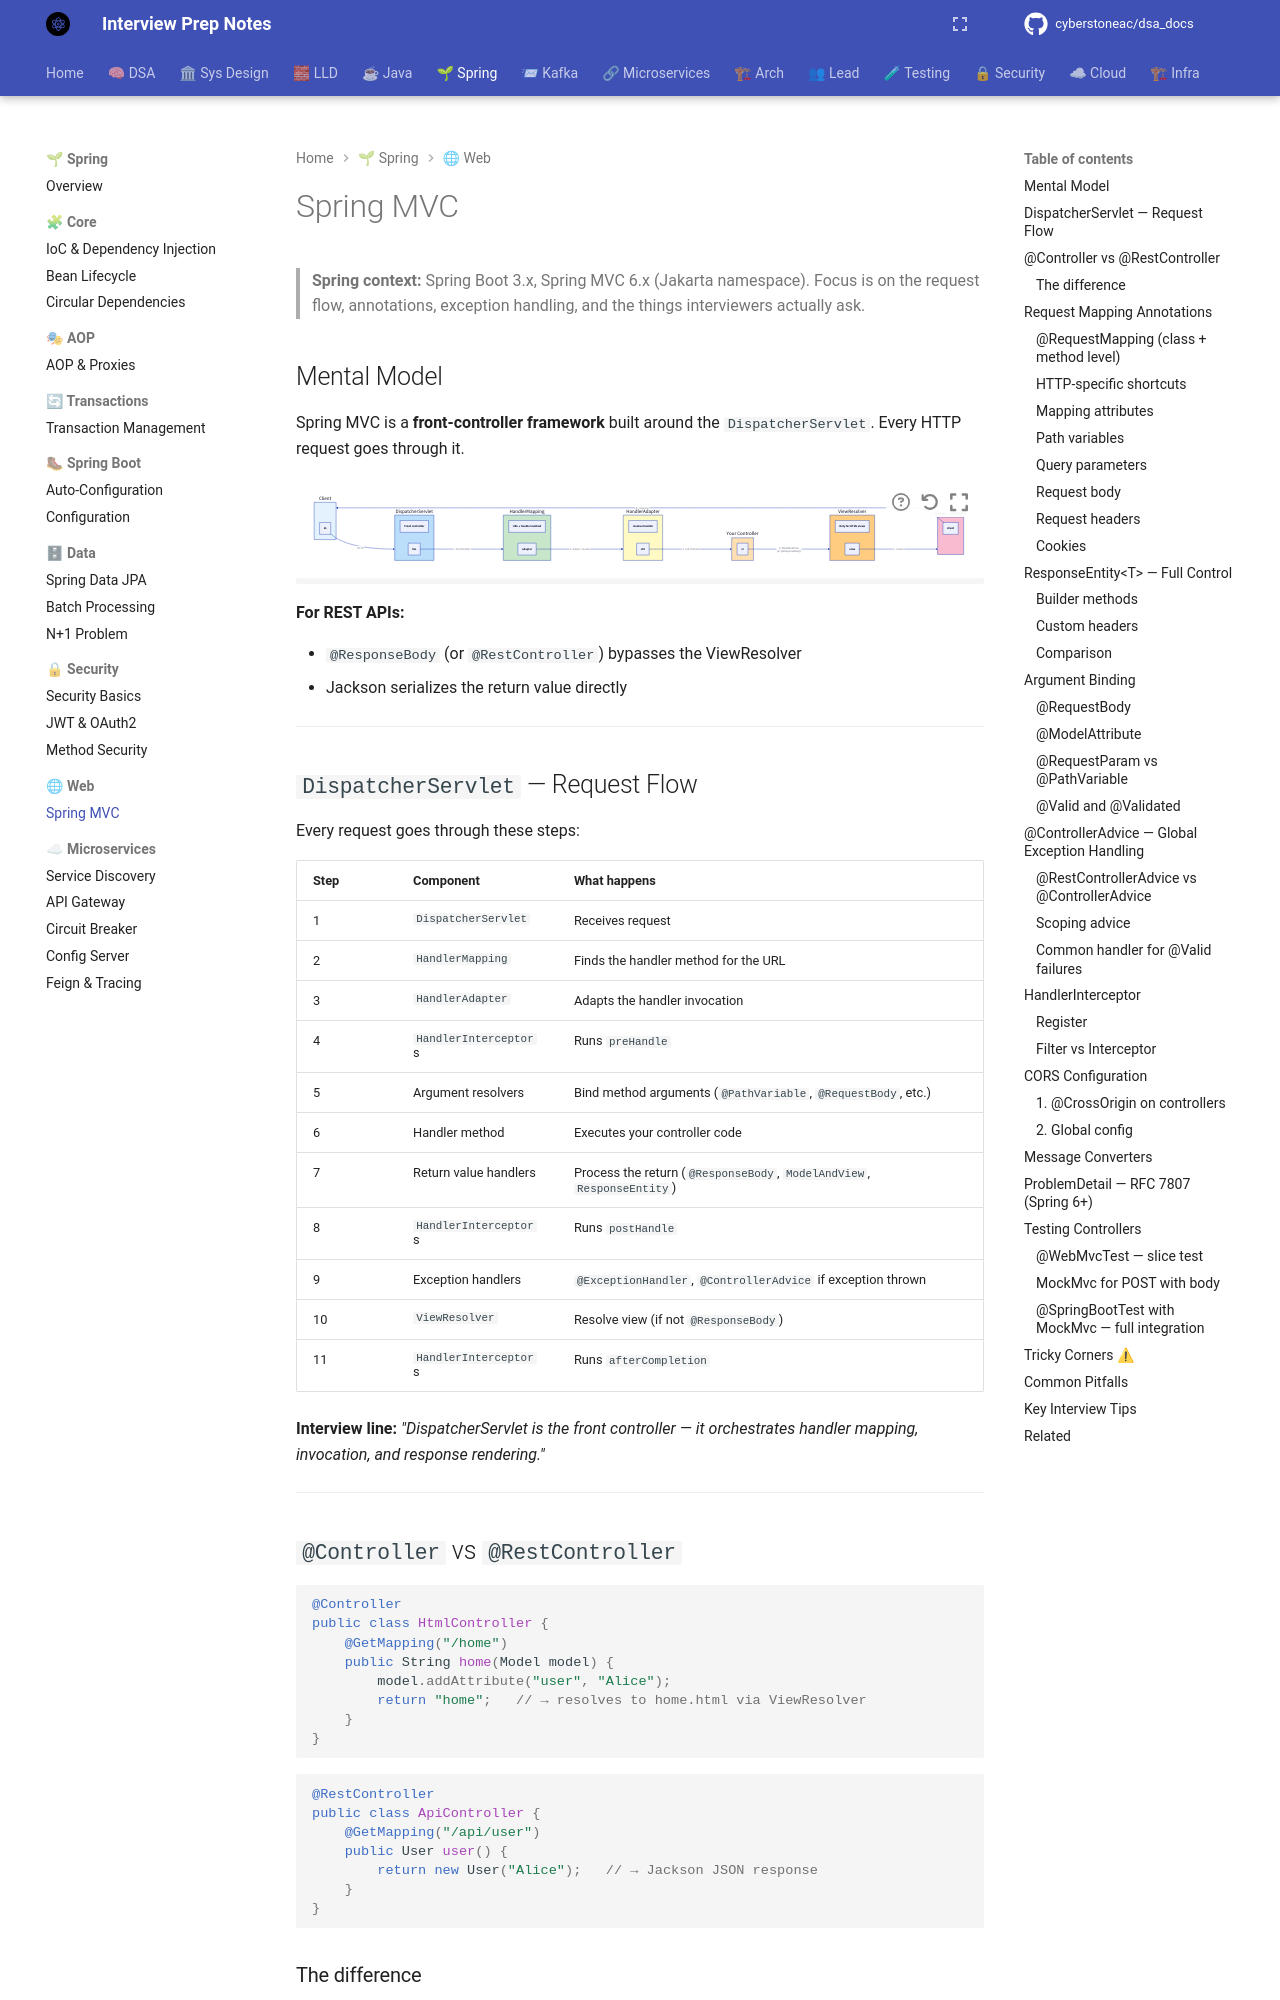

repository: cyberstoneac/dsa_docs · page: spring/mvc/spring-mvc/index.html · generator: mkdocs

# Spring MVC

> **Spring context:** Spring Boot 3.x, Spring MVC 6.x (Jakarta namespace).
> Focus is on the request flow, annotations, exception handling, and the
> things interviewers actually ask.

## Mental Model

Spring MVC is a **front-controller framework** built around the
`DispatcherServlet`. Every HTTP request goes through it.

```d2
direction: right

client: "Client" {
  style.fill: "#e3f2fd"
}
ds: "DispatcherServlet" {
  style.fill: "#bbdefb"
  desc: "Front controller"
}
hm: "HandlerMapping" {
  style.fill: "#c8e6c9"
  desc: "URL → handler method"
}
adapter: "HandlerAdapter" {
  style.fill: "#fff9c4"
  desc: "Invokes handler"
}
ctrl: "Your Controller" {
  style.fill: "#ffe0b2"
}
vr: "ViewResolver" {
  style.fill: "#ffcc80"
  desc: "Only for HTML views"
}
view: "View / Jackson" {
  style.fill: "#f8bbd0"
}

client.ds -> ds: "HTTP"
ds.hm -> hm: "1. find handler"
hm.adapter -> adapter: "2. adapt + invoke"
adapter.ctrl -> ctrl: "3. call method"
ctrl.vr -> vr: "4. ModelAndView\n(or @ResponseBody)"
vr.view -> view: "5. render"
view.client -> client: "6. response"
```

**For REST APIs:**

- `@ResponseBody` (or `@RestController`) bypasses the ViewResolver
- Jackson serializes the return value directly

---

## `DispatcherServlet` — Request Flow

Every request goes through these steps:

| Step | Component | What happens |
|---|---|---|
| 1 | `DispatcherServlet` | Receives request |
| 2 | `HandlerMapping` | Finds the handler method for the URL |
| 3 | `HandlerAdapter` | Adapts the handler invocation |
| 4 | `HandlerInterceptor`s | Runs `preHandle` |
| 5 | Argument resolvers | Bind method arguments (`@PathVariable`, `@RequestBody`, etc.) |
| 6 | Handler method | Executes your controller code |
| 7 | Return value handlers | Process the return (`@ResponseBody`, `ModelAndView`, `ResponseEntity`) |
| 8 | `HandlerInterceptor`s | Runs `postHandle` |
| 9 | Exception handlers | `@ExceptionHandler`, `@ControllerAdvice` if exception thrown |
| 10 | `ViewResolver` | Resolve view (if not `@ResponseBody`) |
| 11 | `HandlerInterceptor`s | Runs `afterCompletion` |

**Interview line:** *"DispatcherServlet is the front controller — it
orchestrates handler mapping, invocation, and response rendering."*

---
